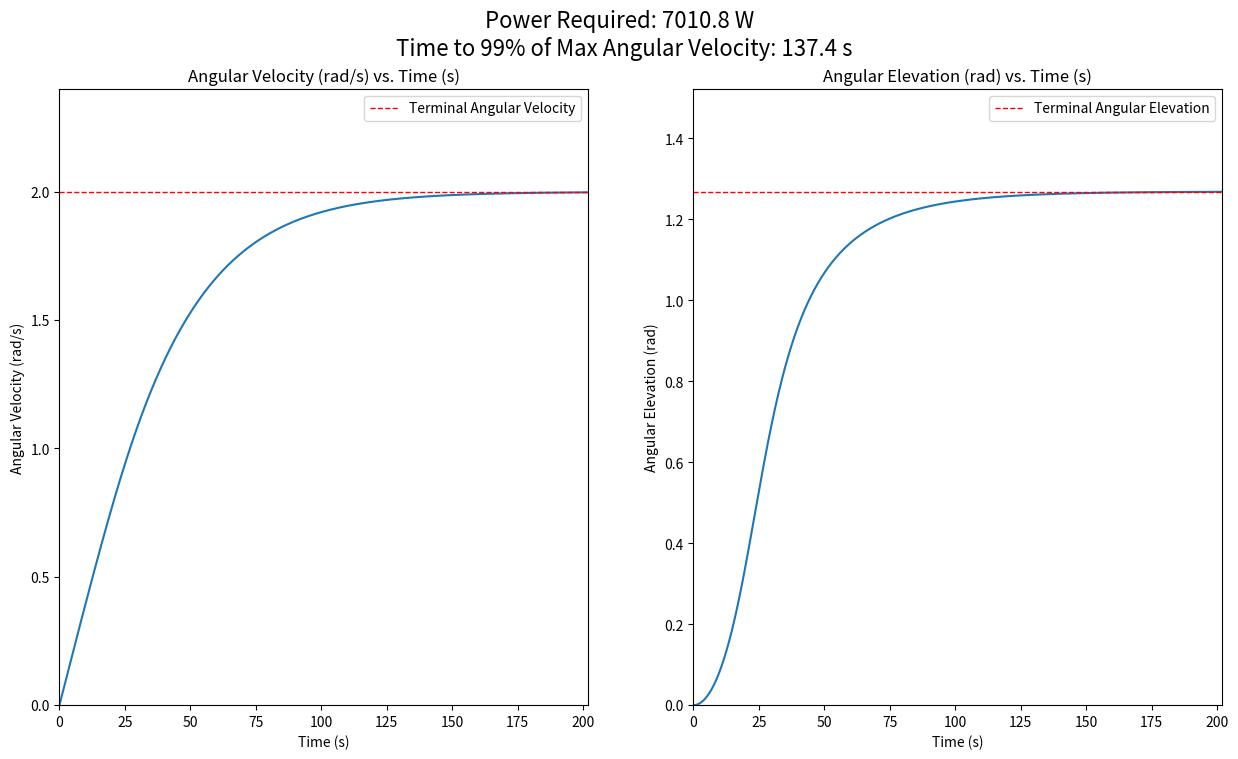

Write the Python code that produced this figure.
from math import *
import matplotlib.pyplot as p

x0 = 0
dt = 0.01
w0 = 0

x = x0
w = w0
t = 0

r = 5
l = 3
w_f = 2
k = 6

# lists to store the progression of w and x along with t
timestamp = [t]
velo_stamp = [w]
ang_stamp = [x]

#Simple setup for the dichotomy
x_f = pi/4
max_x =pi/2
min_x = 0

# Dichotomy implementation to solve for the terminal angular elevation - Numerical solution to a transcendental equation
for i in range(10):
    if x_f < atan((w_f*w_f/9.81)*(r+l*sin(x_f))):
        min_x = x_f
        x_f = (min_x+max_x)/2
    else:
        max_x = x_f
        x_f = (min_x+max_x)/2

# terminal distance between the seats and the rotation axis
R = r+l*sin(x_f)


structure_inertia = 20.65 * r**4

capped =False
# Iterating over time - Euler-forward method implementation to solve the differential equation. 
# Stops when w is virtually equal to w_f
while w < w_f*0.999: 
    A = r+l*sin(x) # Distance between the seats and the rotation axis
    w = dt*0.3004*((R**3)*(w_f**2)-(9.81*A**2)*tan(x))/(structure_inertia+70*A**2) + w #equation for the progression of angular velocity
    x = atan((A)*(w**2)/9.81) # equation for the progression of angular elevation
    
    # To find when the system is very close to terminal velocity
    if (not capped) and w > w_f*0.99: 
        n_N = t
        capped =True

    t+=dt
    # storing new w and x values along with their respective timestamps
    timestamp.append(t)
    velo_stamp.append(w)
    ang_stamp.append(x)

p.figure(figsize=(15, 8))
# Plotting the angular velocity graph
p.subplot(1, 2, 1)
p.plot(timestamp, velo_stamp)
p.title("Angular Velocity (rad/s) vs. Time (s)")
p.xlabel("Time (s)")
p.ylabel("Angular Velocity (rad/s)")
p.xlim(0,timestamp[-1])
p.ylim(0,w_f*1.2)
p.axhline(y=w_f, color='red', linestyle='--', linewidth=1, label="Terminal Angular Velocity")
p.legend()

# Plotting the angular elevation graph
p.subplot(1, 2, 2)
p.plot(timestamp, ang_stamp)
p.title("Angular Elevation (rad) vs. Time (s)")
p.xlabel("Time (s)")
p.ylabel("Angular Elevation (rad)")
p.xlim(0,timestamp[-1])
p.ylim(0,x_f*1.2)
p.axhline(y=x_f, color='red', linestyle='--', linewidth=1, label="Terminal Angular Elevation")
p.legend()

p.suptitle(f"Power Required: {round(k*0.3004*(R**3)*(w_f**3), 1)} W \n Time to 99% of Max Angular Velocity: {round(n_N, 1)} s", fontsize=16)

p.show()
